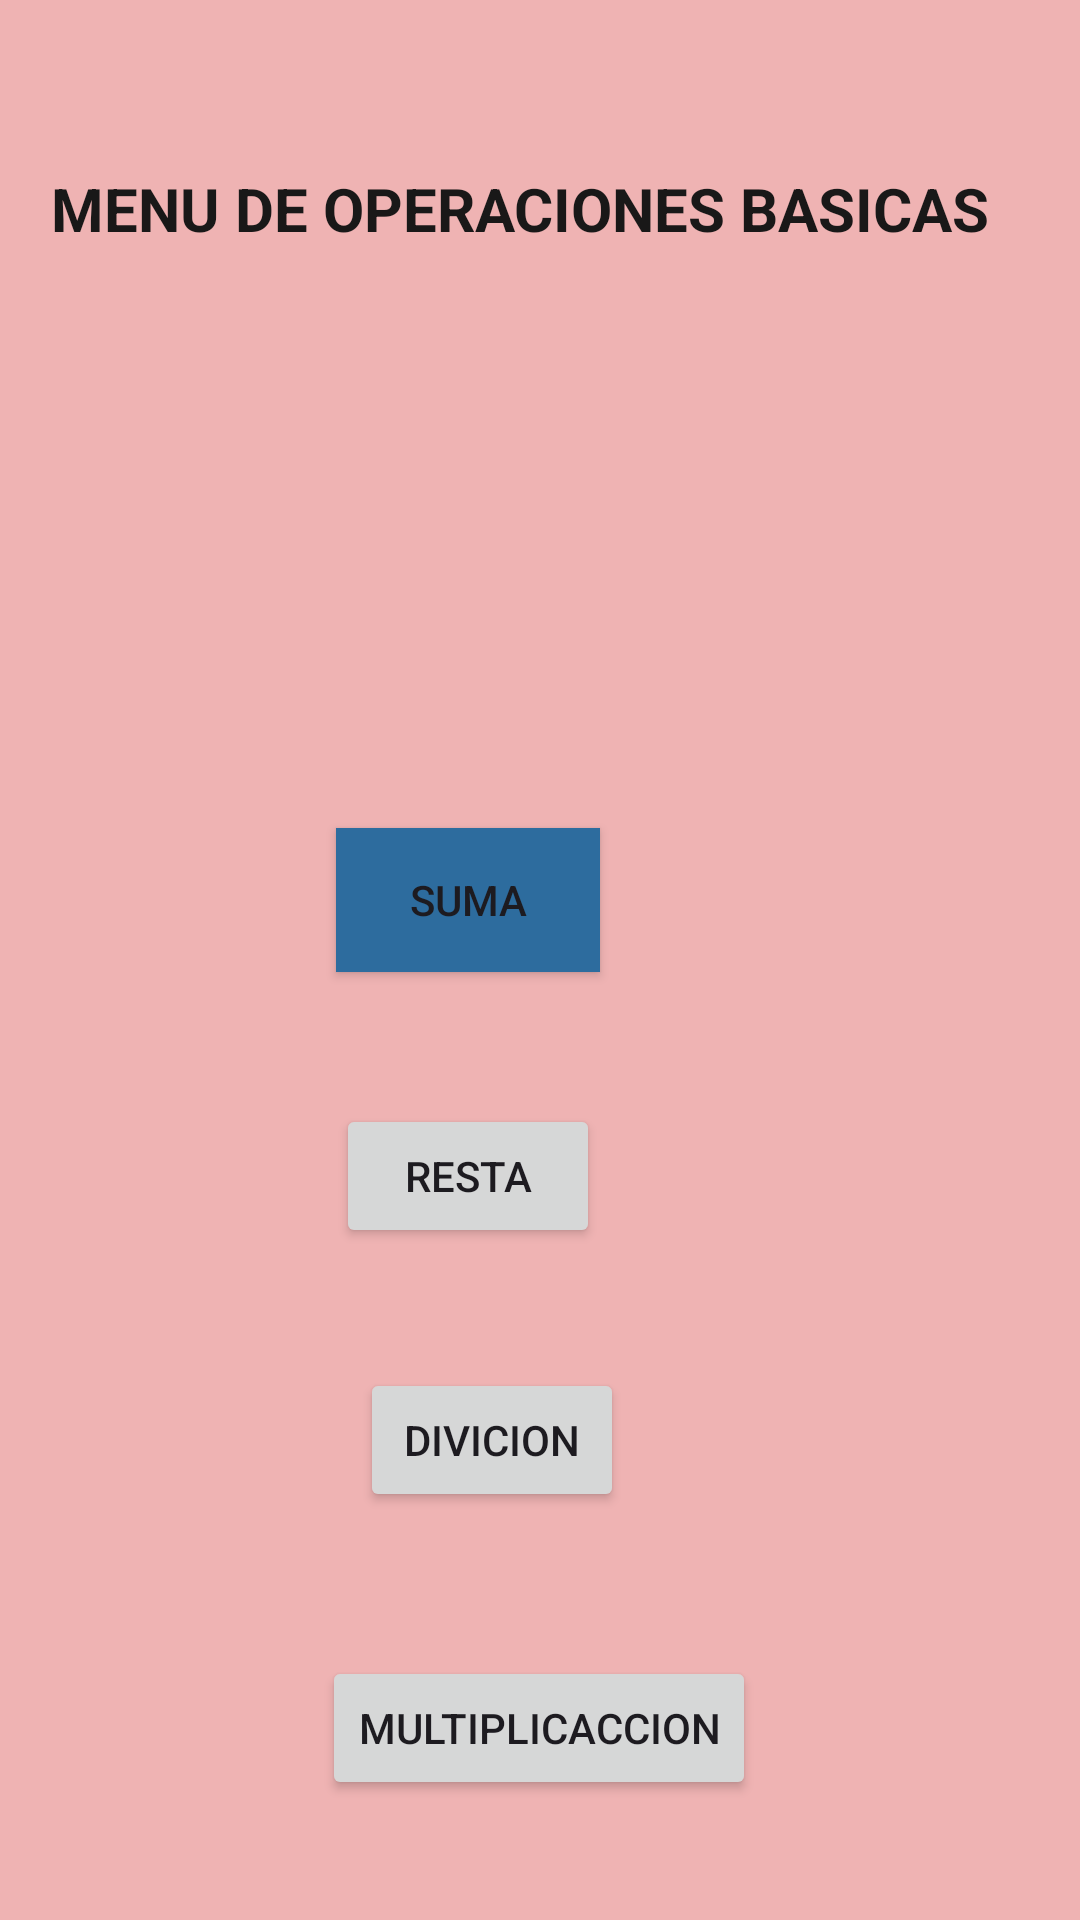

Reconstruct the res/layout file that produces this screen, plus the resources it refers to.
<!-- AndroidManifest.xml: application theme Theme.OpBasicas -->
<!-- res/layout/activity_menu_opc.xml -->
<?xml version="1.0" encoding="utf-8"?>
<androidx.constraintlayout.widget.ConstraintLayout xmlns:android="http://schemas.android.com/apk/res/android"
    xmlns:app="http://schemas.android.com/apk/res-auto"
    xmlns:tools="http://schemas.android.com/tools"
    android:layout_width="match_parent"
    android:layout_height="match_parent"
    android:background="#EFB3B3"
    tools:context=".MenuOpc">

    <TextView
        android:id="@+id/lblTituloOpc"
        android:layout_width="315dp"
        android:layout_height="148dp"
        android:layout_marginTop="56dp"
        android:layout_marginEnd="28dp"
        android:layout_marginRight="28dp"
        android:text="MENU DE OPERACIONES BASICAS"
        android:textColor="#191818"
        android:textSize="20sp"
        android:textStyle="bold"
        app:layout_constraintEnd_toEndOf="parent"
        app:layout_constraintTop_toTopOf="parent" />

    <Button
        android:id="@+id/button"
        android:layout_width="wrap_content"
        android:layout_height="wrap_content"
        android:layout_marginTop="276dp"
        android:layout_marginEnd="160dp"
        android:layout_marginRight="160dp"
        android:background="#2D6C9E"
        android:text="SUMA"
        app:layout_constraintEnd_toEndOf="parent"
        app:layout_constraintTop_toTopOf="parent"
        app:rippleColor="#2D92BF" />

    <Button
        android:id="@+id/button2"
        android:layout_width="wrap_content"
        android:layout_height="wrap_content"
        android:layout_marginTop="368dp"
        android:layout_marginEnd="160dp"
        android:layout_marginRight="160dp"
        android:text="RESTA"
        app:layout_constraintEnd_toEndOf="parent"
        app:layout_constraintTop_toTopOf="parent" />

    <Button
        android:id="@+id/button3"
        android:layout_width="wrap_content"
        android:layout_height="wrap_content"
        android:layout_marginTop="552dp"
        android:layout_marginEnd="108dp"
        android:layout_marginRight="108dp"
        android:text="MULTIPLICACCION"
        app:layout_constraintEnd_toEndOf="parent"
        app:layout_constraintTop_toTopOf="parent" />

    <Button
        android:id="@+id/button4"
        android:layout_width="wrap_content"
        android:layout_height="wrap_content"
        android:layout_marginTop="456dp"
        android:layout_marginEnd="152dp"
        android:layout_marginRight="152dp"
        android:text="DIVICION"
        app:layout_constraintEnd_toEndOf="parent"
        app:layout_constraintTop_toTopOf="parent" />
</androidx.constraintlayout.widget.ConstraintLayout>
<!-- resources referenced by this layout -->
<resources>
  <style name="Theme.OpBasicas" parent="Base.Theme.OpBasicas" />
  <style name="Base.Theme.OpBasicas" parent="Theme.Material3.DayNight.NoActionBar">
          
          
      </style>
</resources>
